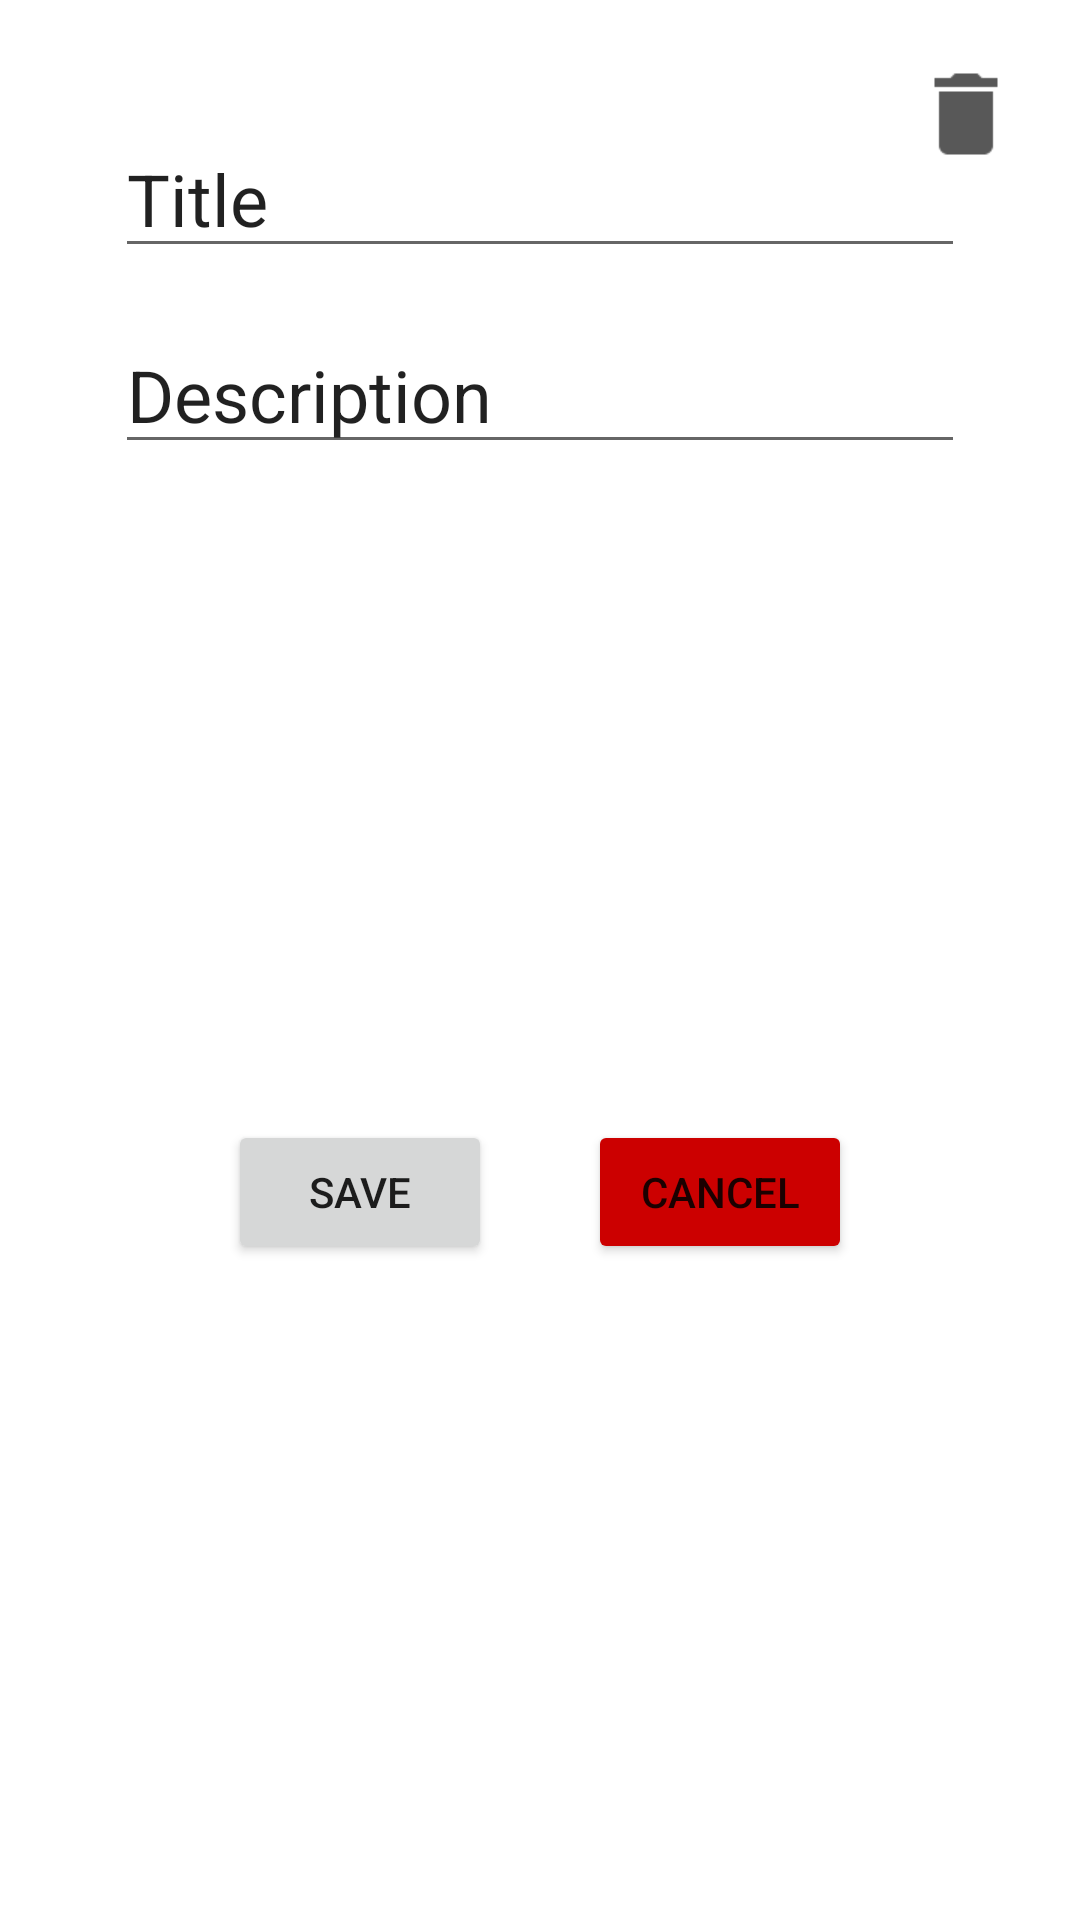

Produce the Android XML layout that renders to this screen, including the resource entries it uses.
<!-- AndroidManifest.xml: application theme Theme.MyApplication -->
<!-- res/layout/popup_year_update.xml -->
<?xml version="1.0" encoding="utf-8"?>
<androidx.constraintlayout.widget.ConstraintLayout xmlns:android="http://schemas.android.com/apk/res/android"
    xmlns:app="http://schemas.android.com/apk/res-auto"
    xmlns:tools="http://schemas.android.com/tools"
    android:layout_width="match_parent"
    android:layout_height="260dp">

    <EditText
        android:id="@+id/etPopupUpdateYearTitle"
        android:layout_width="wrap_content"
        android:layout_height="wrap_content"
        android:layout_marginTop="40dp"
        android:autofillHints=""
        android:ems="10"
        android:inputType="textPersonName"
        android:minHeight="48dp"
        android:text="@string/Title"
        android:textSize="24sp"
        app:layout_constraintEnd_toEndOf="parent"
        app:layout_constraintStart_toStartOf="parent"
        app:layout_constraintTop_toTopOf="parent"
        tools:text="Year test" />

    <EditText
        android:id="@+id/etPopupUpdateYearDesc"
        android:layout_width="wrap_content"
        android:layout_height="wrap_content"
        android:layout_marginTop="16dp"
        android:autofillHints=""
        android:ems="10"
        android:inputType="textPersonName"
        android:minHeight="48dp"
        android:text="@string/Description"
        android:textSize="24sp"
        app:layout_constraintEnd_toEndOf="parent"
        app:layout_constraintStart_toStartOf="parent"
        app:layout_constraintTop_toBottomOf="@+id/etPopupUpdateYearTitle"
        tools:ignore="DuplicateSpeakableTextCheck"
        tools:text="Some description" />

    <ImageButton
        android:id="@+id/ibPopupUpdateYearDelete"
        android:layout_width="60dp"
        android:layout_height="60dp"
        android:layout_marginTop="8dp"
        android:layout_marginEnd="8dp"
        android:background="#00FFFFFF"
        android:contentDescription="@string/Description"
        android:scaleType="center"
        android:scaleX="1.5"
        android:scaleY="1.5"
        app:layout_constraintEnd_toEndOf="parent"
        app:layout_constraintTop_toTopOf="parent"
        app:srcCompat="@drawable/trash" />

    <androidx.constraintlayout.widget.ConstraintLayout
        android:id="@+id/ConstraintLayout"
        android:layout_width="wrap_content"
        android:layout_height="wrap_content"
        app:layout_constraintBottom_toBottomOf="parent"
        app:layout_constraintEnd_toEndOf="parent"
        app:layout_constraintHorizontal_bias="0.5"
        app:layout_constraintStart_toStartOf="parent"
        app:layout_constraintTop_toBottomOf="@+id/etPopupUpdateYearDesc">

        <Button
            android:id="@+id/btnPopupUpdateYearSave"
            android:layout_width="wrap_content"
            android:layout_height="wrap_content"
            android:text="save"
            app:layout_constraintBottom_toBottomOf="parent"
            app:layout_constraintStart_toStartOf="parent"
            app:layout_constraintTop_toTopOf="parent" />

        <Button
            android:id="@+id/btnPopupUpdateYearCancel"
            android:layout_width="wrap_content"
            android:layout_height="wrap_content"
            android:layout_marginStart="32dp"
            android:text="@android:string/cancel"
            app:backgroundTint="@android:color/holo_red_dark"
            app:layout_constraintBottom_toBottomOf="parent"
            app:layout_constraintStart_toEndOf="@+id/btnPopupUpdateYearSave"
            app:layout_constraintTop_toTopOf="parent" />

    </androidx.constraintlayout.widget.ConstraintLayout>

</androidx.constraintlayout.widget.ConstraintLayout>
<!-- resources referenced by this layout -->
<resources>
  <!-- drawable trash (drawable) -->
  <vector android:height="24dp" android:tint="#585858"
      android:viewportHeight="24" android:viewportWidth="24"
      android:width="24dp" xmlns:android="http://schemas.android.com/apk/res/android">
      <path android:fillColor="@android:color/white" android:pathData="M6,19c0,1.1 0.9,2 2,2h8c1.1,0 2,-0.9 2,-2V7H6v12zM19,4h-3.5l-1,-1h-5l-1,1H5v2h14V4z"/>
  </vector>
  <string name="Description">Description</string>
  <string name="Title">Title</string>
  <style name="Theme.MyApplication" parent="Theme.MaterialComponents.DayNight.DarkActionBar">
          
          <item name="colorPrimary">@color/purple_500</item>
          <item name="colorPrimaryVariant">@color/purple_700</item>
          <item name="colorOnPrimary">@color/white</item>
          
          <item name="colorSecondary">@color/teal_200</item>
          <item name="colorSecondaryVariant">@color/teal_700</item>
          <item name="colorOnSecondary">@color/black</item>
          
          <item name="android:statusBarColor" tools:targetApi="21">?attr/colorPrimaryVariant</item>
          
      </style>
  <!-- not gathered from this repository: default colours our renderer supplied (Android Studio template values) -->
  <color name="purple_500">#FF6200EE</color>
  <color name="purple_700">#FF3700B3</color>
  <color name="teal_200">#FF03DAC5</color>
  <color name="teal_700">#FF018786</color>
  <color name="black">#FF000000</color>
  <color name="white">#FFFFFFFF</color>
</resources>
